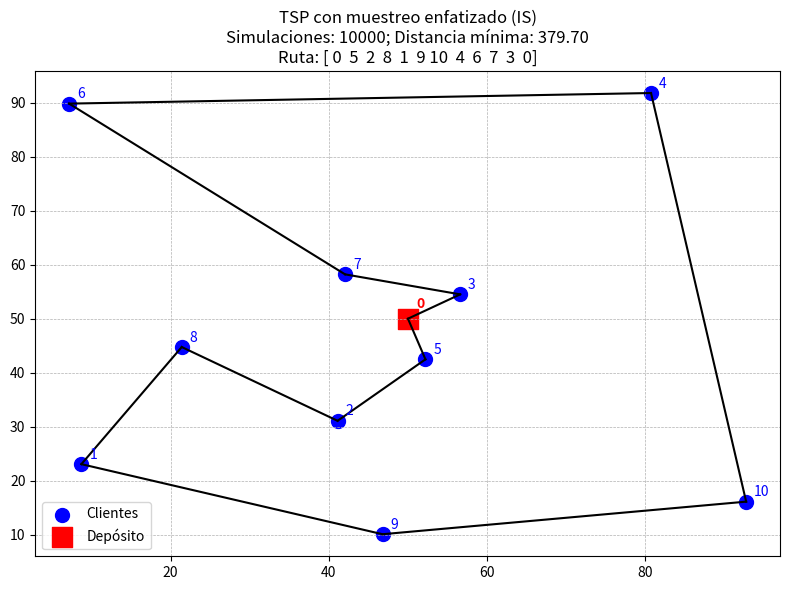

Recreate this plot in Python.
import numpy as np
import matplotlib.pyplot as plt
from scipy.spatial.distance import cdist
import time

np.random.seed(57)  # Semilla para reproducibilidad

# -----------------------------
# Datos del TSP
# -----------------------------
num_clientes = 10
clientes     = np.random.rand(num_clientes, 2) * 100
deposito     = np.array([[50, 50]])
ubicaciones  = np.vstack([deposito, clientes])

# Distancias euclídeas entre todos los nodos (0 = depósito)
matriz_dist = cdist(ubicaciones, ubicaciones, metric='euclidean')

# -------------------------------------------------------------
# NUEVO: Generación de rutas por MUestreo ENFATIZADO (IS)
# -------------------------------------------------------------
def generar_ruta_enfatizada(matriz_dist, num_clientes, alpha=2.0, eps=1e-9):
    """
    Construye una ruta 0 -> ... -> 0 eligiendo el siguiente cliente
    con probabilidad proporcional a (1 / distancia^alpha) desde el nodo actual.
    - alpha controla cuánto sesgamos hacia los cercanos (alpha=0 ≈ uniforme).
    - eps evita división por cero.
    Devuelve: ruta completa (incluye 0 al inicio y final).
    """
    # Conjunto de clientes aún no visitados (1..num_clientes)
    restantes = list(range(1, num_clientes + 1))
    ruta = [0]  # empezamos en el depósito

    actual = 0
    while restantes:
        # distancias desde 'actual' a cada candidato no visitado
        d = np.array([matriz_dist[actual, c] for c in restantes])
        # IMPORTANCIA: prob ∝ 1 / d^alpha
        inv = 1.0 / np.maximum(d, eps)
        pesos = inv ** alpha
        probs = pesos / pesos.sum()

        # elegimos el siguiente cliente según probs
        idx = np.random.choice(len(restantes), p=probs)
        siguiente = restantes.pop(idx)
        ruta.append(siguiente)
        actual = siguiente

    ruta.append(0)  # volvemos al depósito
    return np.array(ruta, dtype=int)

# -------------------------------------------------------------
# Función de coste: longitud total de una ruta completa
# -------------------------------------------------------------
def distancia_ruta(ruta, D):
    nodos_inicio = ruta[:-1]
    nodos_fin = ruta[1:]
    
    distancias = D[nodos_inicio, nodos_fin]
    
    return np.sum(distancias)

# -------------------------------------------------------------
# Bucle Monte Carlo con muestreo enfatizado
# -------------------------------------------------------------
num_simulaciones = 10000
mejor_distancia  = np.inf
mejor_ruta       = None

tiempo_inicio = time.perf_counter()

for _ in range(num_simulaciones):
    # --- CAMBIO CLAVE: antes usabas np.random.permutation; ahora IS sesgado ---
    ruta_completa = generar_ruta_enfatizada(matriz_dist, num_clientes, alpha=2.0)
    
    dist = distancia_ruta(ruta_completa, matriz_dist)
    #print(f"Ruta: {ruta_completa}, {dist}")
    if dist < mejor_distancia:
        mejor_distancia = dist
        mejor_ruta      = ruta_completa

tiempo_fin = time.perf_counter()
print(f"Tiempo de generación y evaluación: {tiempo_fin - tiempo_inicio:.2f} s")

# -------------------------------------------------------------
# Visualización
# -------------------------------------------------------------
plt.figure(figsize=(8, 6))
plt.scatter(clientes[:, 0], clientes[:, 1], c='blue', s=100, label='Clientes')
plt.scatter(deposito[0, 0], deposito[0, 1], c='red', s=200, marker='s', label='Depósito')

for i, (x, y) in enumerate(clientes, start=1):
    plt.text(x + 1, y + 1, str(i), color='blue')
plt.text(deposito[0, 0] + 1, deposito[0, 1] + 2, '0', color='red', fontweight='bold')

for i in range(len(mejor_ruta) - 1):
    a, b = mejor_ruta[i], mejor_ruta[i + 1]
    plt.plot([ubicaciones[a, 0], ubicaciones[b, 0]],
             [ubicaciones[a, 1], ubicaciones[b, 1]], 'k-')

plt.title(
    f"TSP con muestreo enfatizado (IS)\n"
    f"Simulaciones: {num_simulaciones}; Distancia mínima: {mejor_distancia:.2f}\n"
    f"Ruta: {mejor_ruta}"
)
plt.grid(True, linestyle='--', linewidth=0.5)
plt.legend(loc='lower left')
plt.tight_layout()
plt.show()
